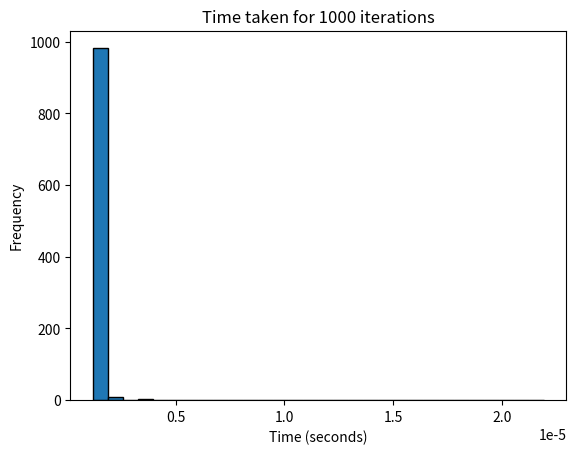

Here is the Python script that generated this plot: (Note: this script raises an exception after producing the figure.)
import numpy as np
import matplotlib.pyplot as plt
import time

SIZE = 100

mat = np.random.rand(SIZE, SIZE)


times_1000 = []
for i in range(1000):
    start_time = time.time()
    double_column = 2 * mat[:, 0]
    double_row = 2 * mat[0, :]
    end_time = time.time()
    times_1000.append(end_time - start_time)

plt.hist(times_1000, bins=30, edgecolor='black')
plt.title('Time taken for 1000 iterations')
plt.xlabel('Time (seconds)')
plt.ylabel('Frequency')
plt.savefig('figures/histogram.png')
